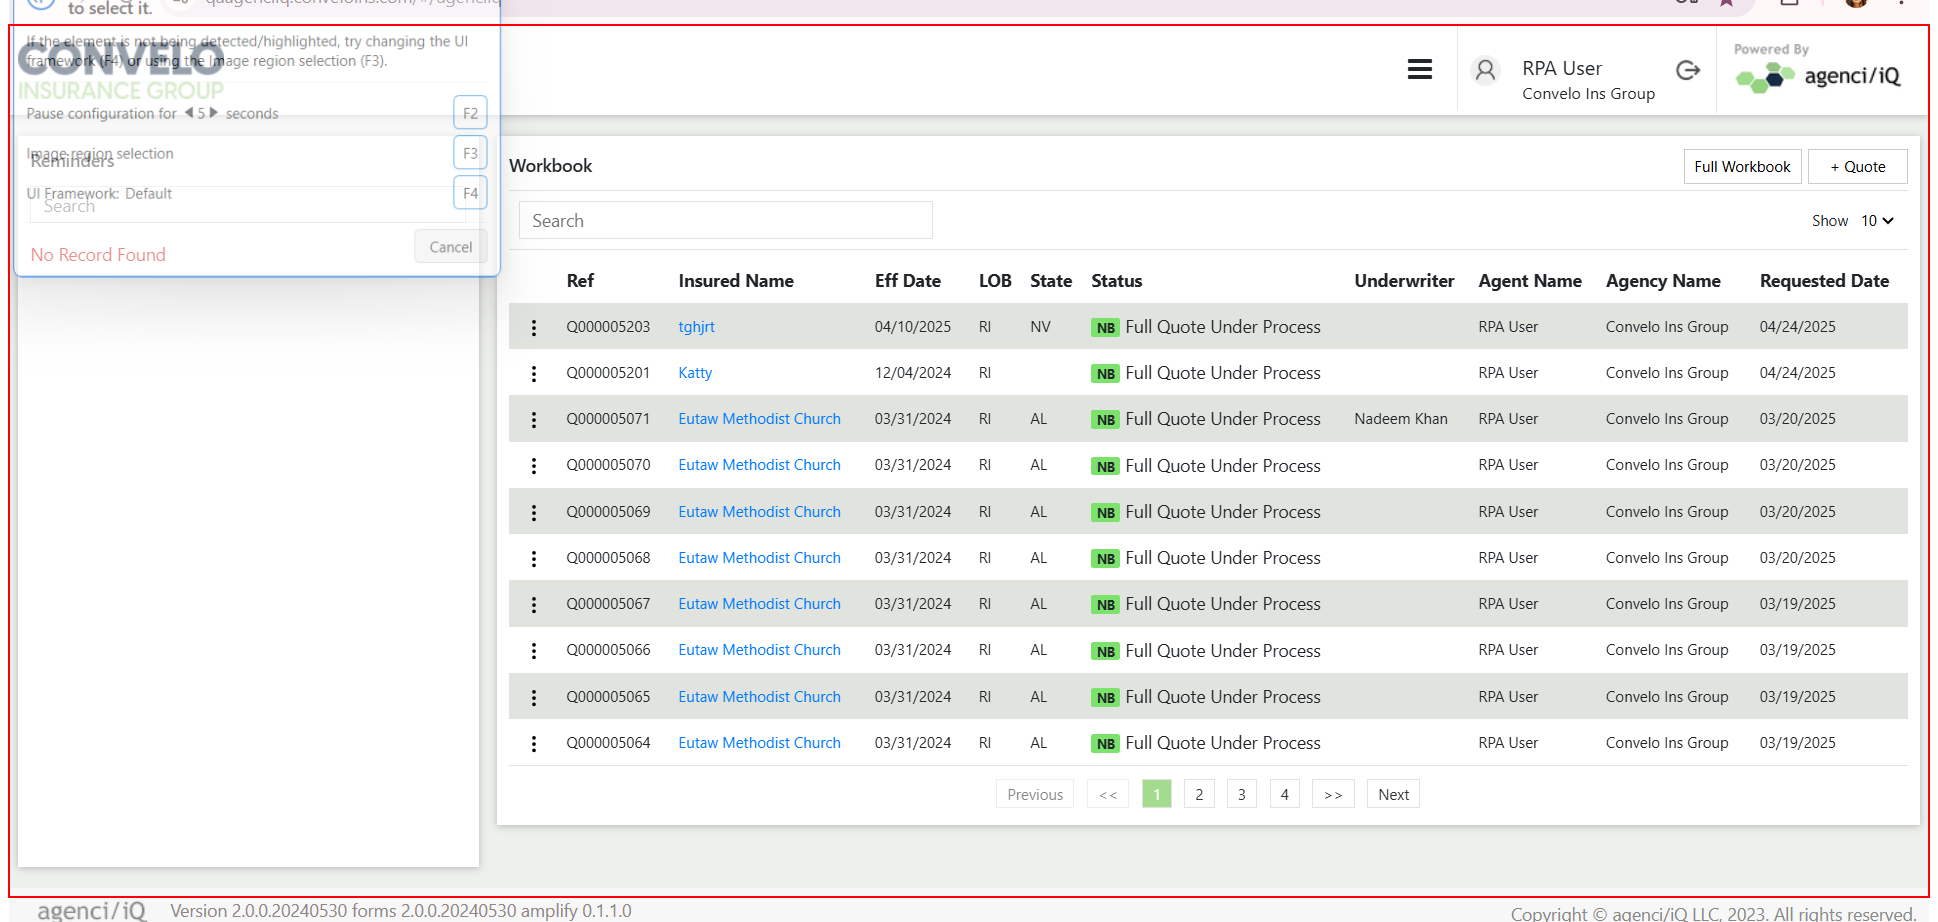
Task: Agency AQ End-To-End Automation is a UiPath-based RPA solution designed to streamline and standardize the full-cycle testing of business processes. The project automates test case execution, data validation, result logging, and reporting across integrated systems, reducing manual effort and ensuring consistent quality assurance. This solution enhances test coverage, improves testing accuracy, and accelerates the overall validation lifecycle within AQ workflows.
Workflow: TC_Login Agency IQ

Step 1: find the html in window 'agenci/iQ' (chrome.exe)

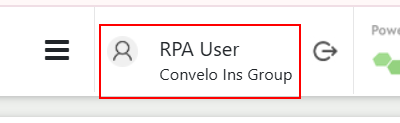
Step 2 [try]: get-text from the element in window 'agenci/iQ' (chrome.exe)

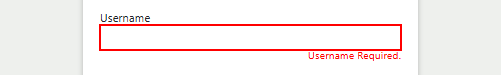
Step 3 [else]: type "username" into the text box

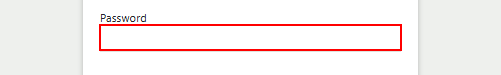
Step 4: type a value into the text box

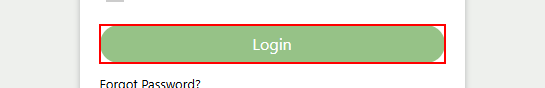
Step 5: click on the text box

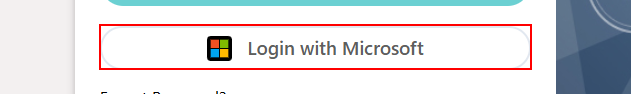
Step 6 [then]: click on the button

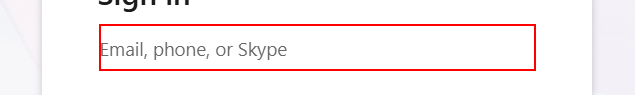
Step 7 [try]: type "username" into the text box (repeated 2 times)

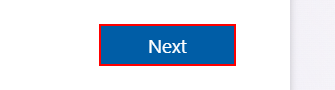
Step 9 [then]: click on the text box

Step 10 [try]: type a value into the text box (same screen as step 4)

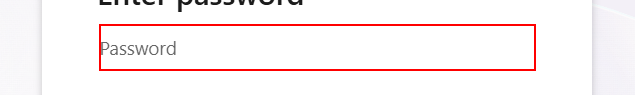
Step 11: type a value into the text box

Step 12: type "Password" into the text box (same screen as step 11)

Step 13: click on the text box (same screen as step 5)

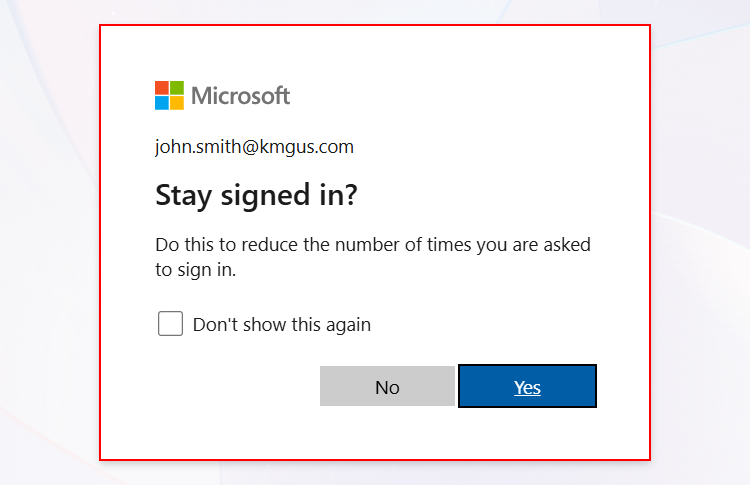
Step 14 [then]: find the element 'lightbox'

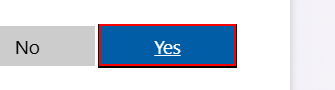
Step 15: click on the text box

Step 16 [try]: get-text from the element in window 'agenci/iQ' (chrome.exe) (same screen as step 2)

Step 17: type "username" into the text box (same screen as step 3)

Step 18: type a value into the text box (same screen as step 4)

Step 19: click on the text box (same screen as step 5)
